Run: headless pygame with SDL's dummy video driver; simulated clock (each Clock.tick advances the game by its frame time, no real sleeping); random seed 0; keys injected as events and as key.get_pressed() state; mouse plan: one left click at the window centre at the start of phase 2, then a move to the lower-right quarter at the start of phase 3.
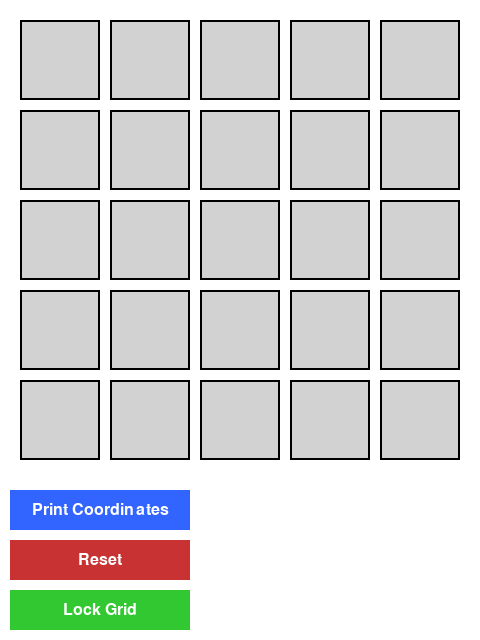
Frame 1 of 4 · flips 1–60 · no input
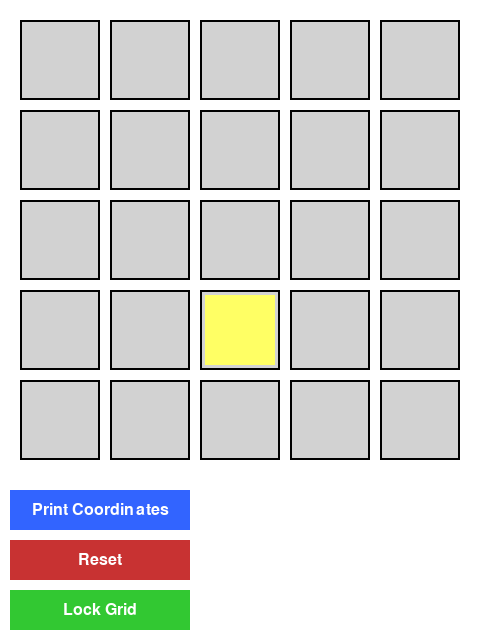
Frame 2 of 4 · flips 61–180 · clicked the window centre · tapped SPACE, RETURN · held RIGHT (→), D
Frame 3 of 4 · flips 181–300 · moved the mouse to the lower-right quarter · held DOWN (↓), S · screen unchanged from frame 2, image omitted
Frame 4 of 4 · flips 301–420 · held LEFT (←), A, UP (↑), W · screen unchanged from frame 3, image omitted

The pygame program that drew these frames:

import pygame
import sys

# === CONFIGURATION === #
CELL_SIZE = 80
GAP = 10
FONT_SIZE = 24
BUTTON_HEIGHT = 40
MAX_SELECTIONS = 5

# Colors
WHITE = (255, 255, 255)
GRAY = (210, 210, 210)
BLACK = (0, 0, 0)
YELLOW = (255, 255, 100)
BLUE = (50, 100, 255)
GREEN = (50, 200, 50)
RED = (200, 50, 50)

# === INITIALIZE === #
pygame.init()
FONT = pygame.font.SysFont(None, FONT_SIZE)


class GridSelector:
    def __init__(self, grid_size, x_offset, y_offset, max_selections=5):
        self.grid_size = grid_size
        self.x_offset = x_offset
        self.y_offset = y_offset
        self.max_selections = max_selections
        self.selected = []
        self.locked = False

    def draw(self, surface):
        for row in range(self.grid_size):
            for col in range(self.grid_size):
                x = self.x_offset + GAP + col * (CELL_SIZE + GAP)
                y = self.y_offset + GAP + row * (CELL_SIZE + GAP)
                rect = pygame.Rect(x, y, CELL_SIZE, CELL_SIZE)
                pygame.draw.rect(surface, GRAY, rect)

                if (row, col) in self.selected:
                    pygame.draw.rect(surface, YELLOW, rect.inflate(-10, -10))

                pygame.draw.rect(surface, BLACK, rect, 2)

    def handle_click(self, mouse_pos):
        if self.locked:
            return

        mx, my = mouse_pos
        for row in range(self.grid_size):
            for col in range(self.grid_size):
                x = self.x_offset + GAP + col * (CELL_SIZE + GAP)
                y = self.y_offset + GAP + row * (CELL_SIZE + GAP)
                rect = pygame.Rect(x, y, CELL_SIZE, CELL_SIZE)
                if rect.collidepoint(mx, my):
                    pos = (row, col)
                    if pos in self.selected:
                        self.selected.remove(pos)
                    elif len(self.selected) < self.max_selections:
                        self.selected.append(pos)
                    return

    def reset(self):
        self.selected = []
        self.locked = False

    def lock(self):
        self.locked = True

    def get_selected(self):
        return list(self.selected)


# === BUTTON UTILITIES === #
def create_button(x, y, w, h, text, color):
    return {"rect": pygame.Rect(x, y, w, h), "text": text, "color": color}


def draw_button(surface, btn):
    pygame.draw.rect(surface, btn["color"], btn["rect"])
    text = FONT.render(btn["text"], True, WHITE)
    text_rect = text.get_rect(center=btn["rect"].center)
    surface.blit(text, text_rect)


# === DEMO APP === #
def main():
    grid_size = 5  # You can change this to any value like 6, 7, etc.
    grid_width = grid_size * (CELL_SIZE + GAP) + GAP
    grid_height = grid_size * (CELL_SIZE + GAP) + GAP
    window_width = grid_width + 2 * GAP
    window_height = grid_height + BUTTON_HEIGHT * 3 + 60

    screen = pygame.display.set_mode((window_width, window_height))
    pygame.display.set_caption("GridSelector Demo")

    grid = GridSelector(grid_size=grid_size, x_offset=GAP, y_offset=GAP)

    # Buttons
    btn_y_start = grid_height + 30
    buttons = [
        create_button(GAP, btn_y_start, 180, BUTTON_HEIGHT, "Print Coordinates", BLUE),
        create_button(GAP, btn_y_start + BUTTON_HEIGHT + 10, 180, BUTTON_HEIGHT, "Reset", RED),
        create_button(GAP, btn_y_start + 2 * (BUTTON_HEIGHT + 10), 180, BUTTON_HEIGHT, "Lock Grid", GREEN),
    ]

    clock = pygame.time.Clock()
    running = True

    while running:
        screen.fill(WHITE)
        grid.draw(screen)

        for btn in buttons:
            draw_button(screen, btn)

        pygame.display.flip()

        for event in pygame.event.get():
            if event.type == pygame.QUIT:
                running = False

            elif event.type == pygame.MOUSEBUTTONDOWN and event.button == 1:
                mx, my = event.pos
                # Check buttons
                for i, btn in enumerate(buttons):
                    if btn["rect"].collidepoint((mx, my)):
                        if i == 0:
                            print("Selected coordinates:", grid.get_selected())
                        elif i == 1:
                            grid.reset()
                        elif i == 2:
                            grid.lock()
                        break
                else:
                    # If not a button, maybe it's a grid click
                    grid.handle_click((mx, my))

        clock.tick(30)

    pygame.quit()
    sys.exit()


if __name__ == "__main__":
    main()
